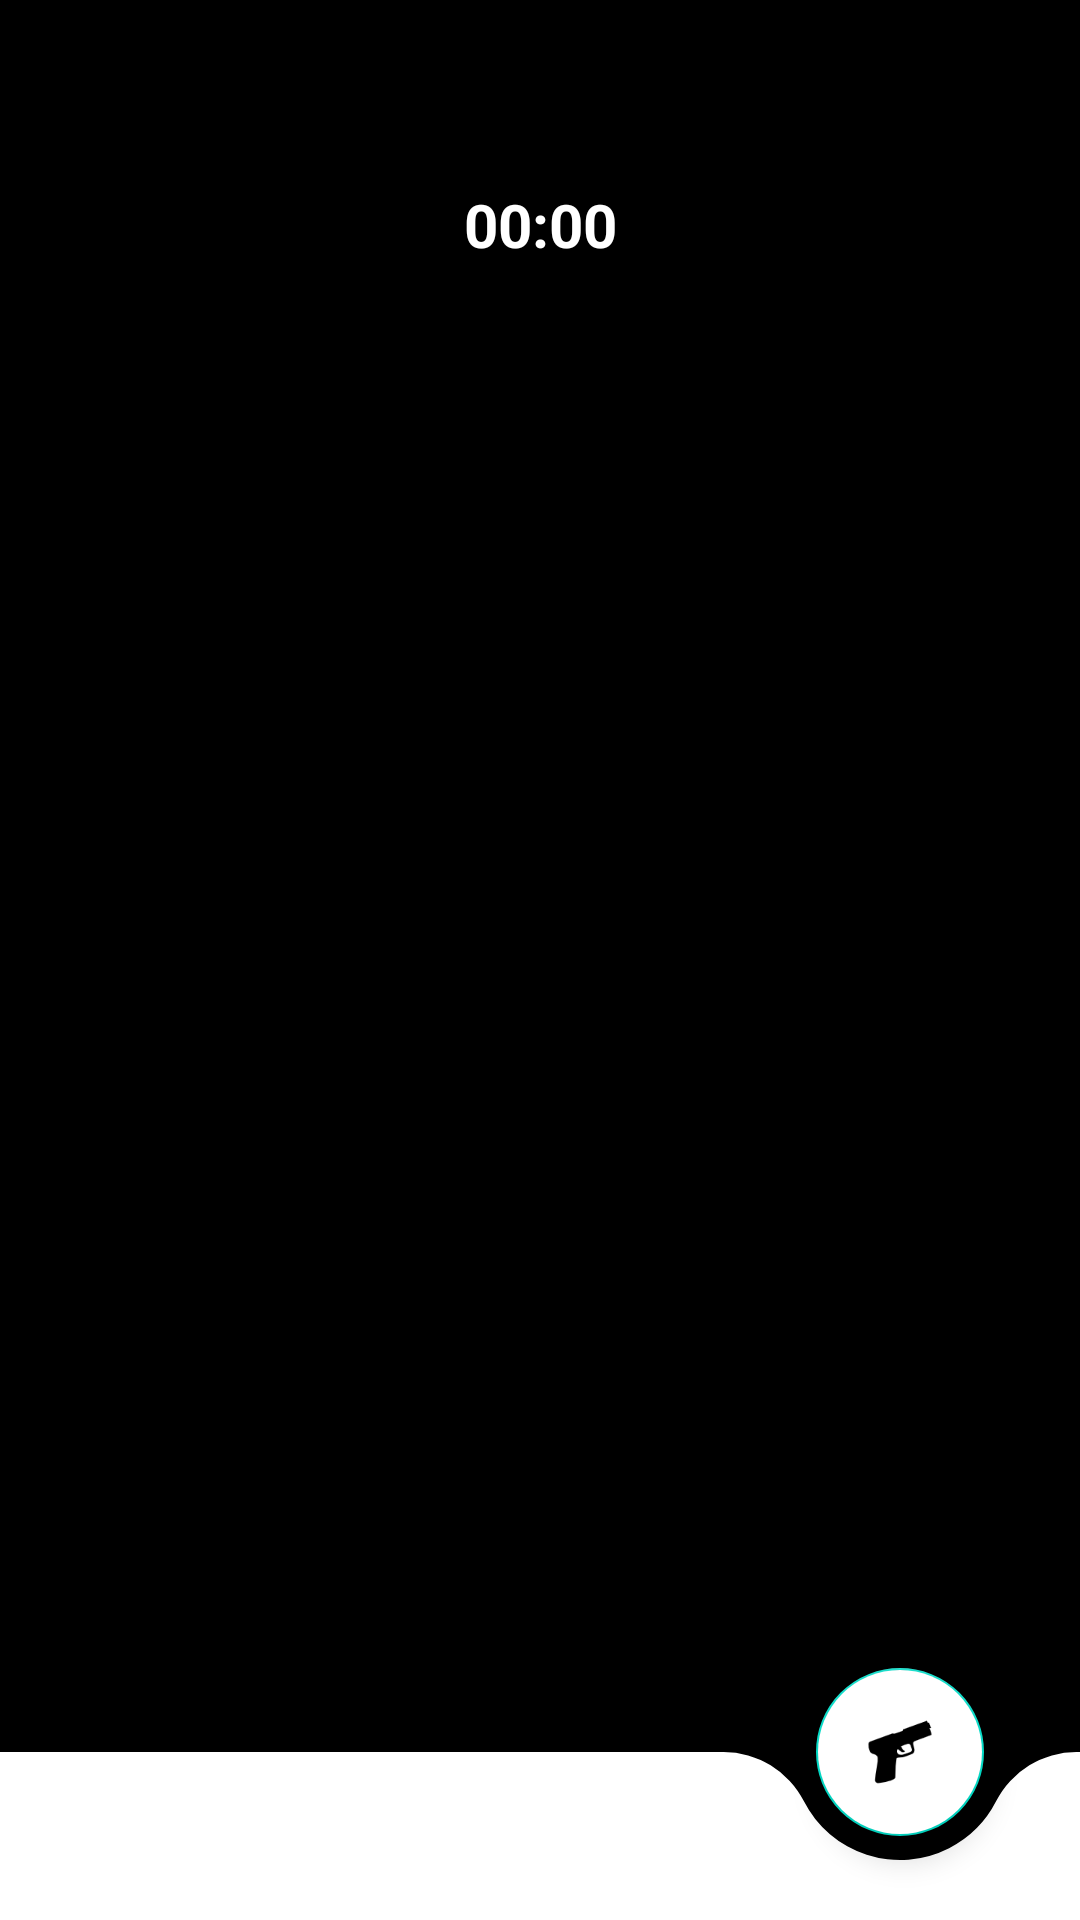

This screen was rendered from an Android layout file. Write that file and the resources it references.
<!-- AndroidManifest.xml: activity theme BlackStatusBarTheme -->
<!-- res/layout/activity_main.xml -->
<?xml version="1.0" encoding="utf-8"?>
<RelativeLayout xmlns:android="http://schemas.android.com/apk/res/android"
    xmlns:app="http://schemas.android.com/apk/res-auto"
    android:layout_width="match_parent"
    android:layout_height="match_parent"
    android:animateLayoutChanges="true"
    android:background="@android:color/black">

    <Chronometer
        android:id="@+id/tv_timer"
        android:layout_width="match_parent"
        android:layout_height="@dimen/dp_50"
        android:layout_marginTop="@dimen/dp_50"
        android:gravity="center"
        android:textColor="@android:color/white"
        android:textSize="@dimen/sp_20"
        android:textStyle="bold" />

    <androidx.coordinatorlayout.widget.CoordinatorLayout
        android:id="@+id/coordinatorLayout"
        android:layout_width="match_parent"
        android:layout_height="@dimen/dp_100"
        android:layout_alignParentBottom="true">

        <com.google.android.material.bottomappbar.BottomAppBar
            android:id="@+id/bottomAppBar"
            android:layout_width="match_parent"
            android:layout_height="wrap_content"
            android:layout_gravity="bottom"
            android:backgroundTint="@android:color/white"
            app:fabAlignmentMode="end"
            app:fabCradleMargin="@dimen/dp_8"
            app:fabCradleRoundedCornerRadius="@dimen/dp_30" />

        <com.google.android.material.floatingactionbutton.FloatingActionButton
            android:id="@+id/fabStart"
            android:layout_width="wrap_content"
            android:layout_height="wrap_content"
            android:backgroundTint="@android:color/white"
            android:clickable="true"
            android:src="@drawable/ic_gun"
            app:layout_anchor="@id/bottomAppBar"
            app:rippleColor="@color/color_2c" />
    </androidx.coordinatorlayout.widget.CoordinatorLayout>

    <FrameLayout
        android:layout_width="match_parent"
        android:layout_height="wrap_content"
        android:layout_above="@id/coordinatorLayout"
        android:layout_margin="@dimen/dp_10">

        <androidx.recyclerview.widget.RecyclerView
            android:id="@+id/rv_panel"
            android:layout_width="match_parent"
            android:layout_height="wrap_content"
            android:background="@android:color/white"
            android:overScrollMode="never"
            android:scrollbars="none" />

        <ImageView
            android:id="@+id/iv_mist"
            android:layout_width="match_parent"
            android:layout_height="match_parent"
            android:background="@android:color/white"
            android:clickable="true"
            android:scaleType="center" />
    </FrameLayout>
</RelativeLayout>
<!-- resources referenced by this layout -->
<resources>
  <color name="color_2c">#2C2C2C</color>
  <dimen name="dp_10">10dp</dimen>
  <dimen name="dp_100">100dp</dimen>
  <dimen name="dp_30">30dp</dimen>
  <dimen name="dp_50">50dp</dimen>
  <dimen name="dp_8">8dp</dimen>
  <dimen name="sp_20">20sp</dimen>
  <!-- drawable ic_gun: png bitmap (drawable-xxhdpi, 2052 bytes) -->
  <style name="BlackStatusBarTheme" parent="AppTheme" />
  <style name="AppTheme" parent="Theme.MaterialComponents.Light.NoActionBar">
          
          <item name="colorPrimary">@color/colorPrimary</item>
          <item name="colorPrimaryDark">@color/colorPrimaryDark</item>
          <item name="colorAccent">@color/colorAccent</item>
      </style>
  <color name="colorPrimary">#6200EE</color>
  <color name="colorPrimaryDark">#3700B3</color>
  <color name="colorAccent">#03DAC5</color>
</resources>
